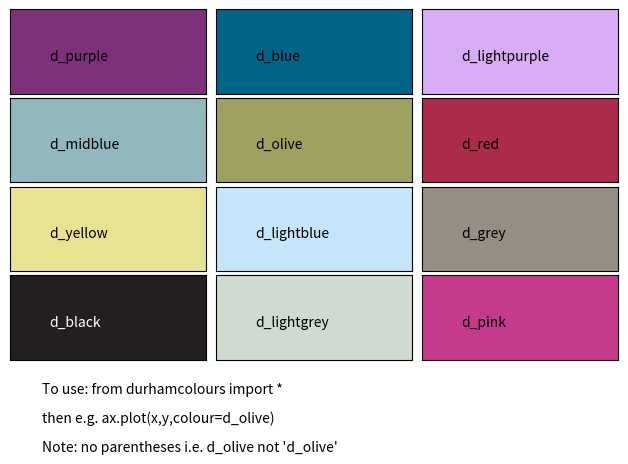

Source code (Python):
# Copyright 2017 J. Keaveney

# Licensed under the Apache License, Version 2.0 (the "License");
# you may not use this file except in compliance with the License.
# You may obtain a copy of the License at

#     http://www.apache.org/licenses/LICENSE-2.0

# Unless required by applicable law or agreed to in writing, software
# distributed under the License is distributed on an "AS IS" BASIS,
# WITHOUT WARRANTIES OR CONDITIONS OF ANY KIND, either express or implied.
# See the License for the specific language governing permissions and
# limitations under the License.

"""
To use:

In any other python file,

import sys
sys.path.append('<path to this file>')
from durhamcolours import *

or just the last line if this file is in the same directory

In addition, from any python interactive session or script,

durhamcolours.help()

will print a plot with all of the colours on, named (requires matplotlib).

JK
"""

##
# Colour numbers									Colour				Code (website)
##	
d_purple=[126.0/255.0,49.0/255.0,123.0/255.0] 		# 	Palatinate Purple	255C
d_lightpurple=[216.0/255.0,172.0/255.0,244.0/255.0]	# 	Light purple		257C
d_midblue = [145./255,184.0/255.0,189.0/255.0]		# 	Mid Blue			5493C
d_olive	= [159.0/255.0,161.0/255.0,97.0/255.0] 		# 	Olive Green			5835C	
d_blue	= [0,99.0/255.0,136.0/255.0] 			# 	Blue				634C
d_red	= [170.0/255.0,43.0/255.0,74.0/255.0] 		#  	Red					201C
d_yellow= [232.0/255.0,227.0/255.0,145.0/255.0] 	#  	Yellow				459C
d_lightblue = [196./255,229.0/255.0,250.0/255.0]	#	Light Blue			290C
d_pink	= [196.0/255.0,59.0/255.0,142.0/255.0] 		#  	Pink				675C
d_grey = [150./255,142./255,133./255]			#	Warm Grey			8C
d_black = [35./255,31./255,32./255]			#	Black				BlackC
d_lightgrey = [207./255,218./255,209./255]		#	Near White/L. Grey	5655C
d_midgrey = [110./255, 100./255, 100./255]

cols = [d_purple,d_blue,d_lightpurple,d_midblue,d_olive,d_red,d_yellow,d_lightblue,d_grey,d_black,d_lightgrey,d_pink]

colname = ['d_purple', 'd_blue', 'd_lightpurple', 'd_midblue', 'd_olive', 'd_red', 'd_yellow', 'd_lightblue', 'd_grey', 'd_black', 'd_lightgrey', 'd_pink']

def help_dcols():
	""" Show a plot demonstrating all the colours """
	from pylab import figure,clf,subplots,show
	from matplotlib.patches import Rectangle
	fig, axes = subplots(4,3)
	i=0
	print(axes)
	for axA in axes:
		for ax in axA:
			patch = Rectangle([0,0],1,1,color=cols[i])
			ax.add_patch(patch)
			ax.set_xticks([])
			ax.set_yticks([])
			ax.set_xticklabels([])
			ax.set_yticklabels([])			
			if colname[i] is not 'd_black':
				ax.text(0.2,0.4,colname[i],color='k')
			else:
				ax.text(0.2,0.4,colname[i],color='w')
			i+=1
	fig.subplots_adjust(bottom=0.25,left=0.03,right=0.98,top=0.98,wspace=0.05,hspace=0.05)
	fig.text(0.08,0.18,'To use: from durhamcolours import *')
	fig.text(0.08,0.12,'then e.g. ax.plot(x,y,colour=d_olive)')
	fig.text(0.08,0.06,"Note: no parentheses i.e. d_olive not 'd_olive'")
	
	fig.savefig('durhamcolors.png')
	fig.savefig('durhamcolors.pdf')
	
	show()
	
if __name__ == '__main__':
	help_dcols()
